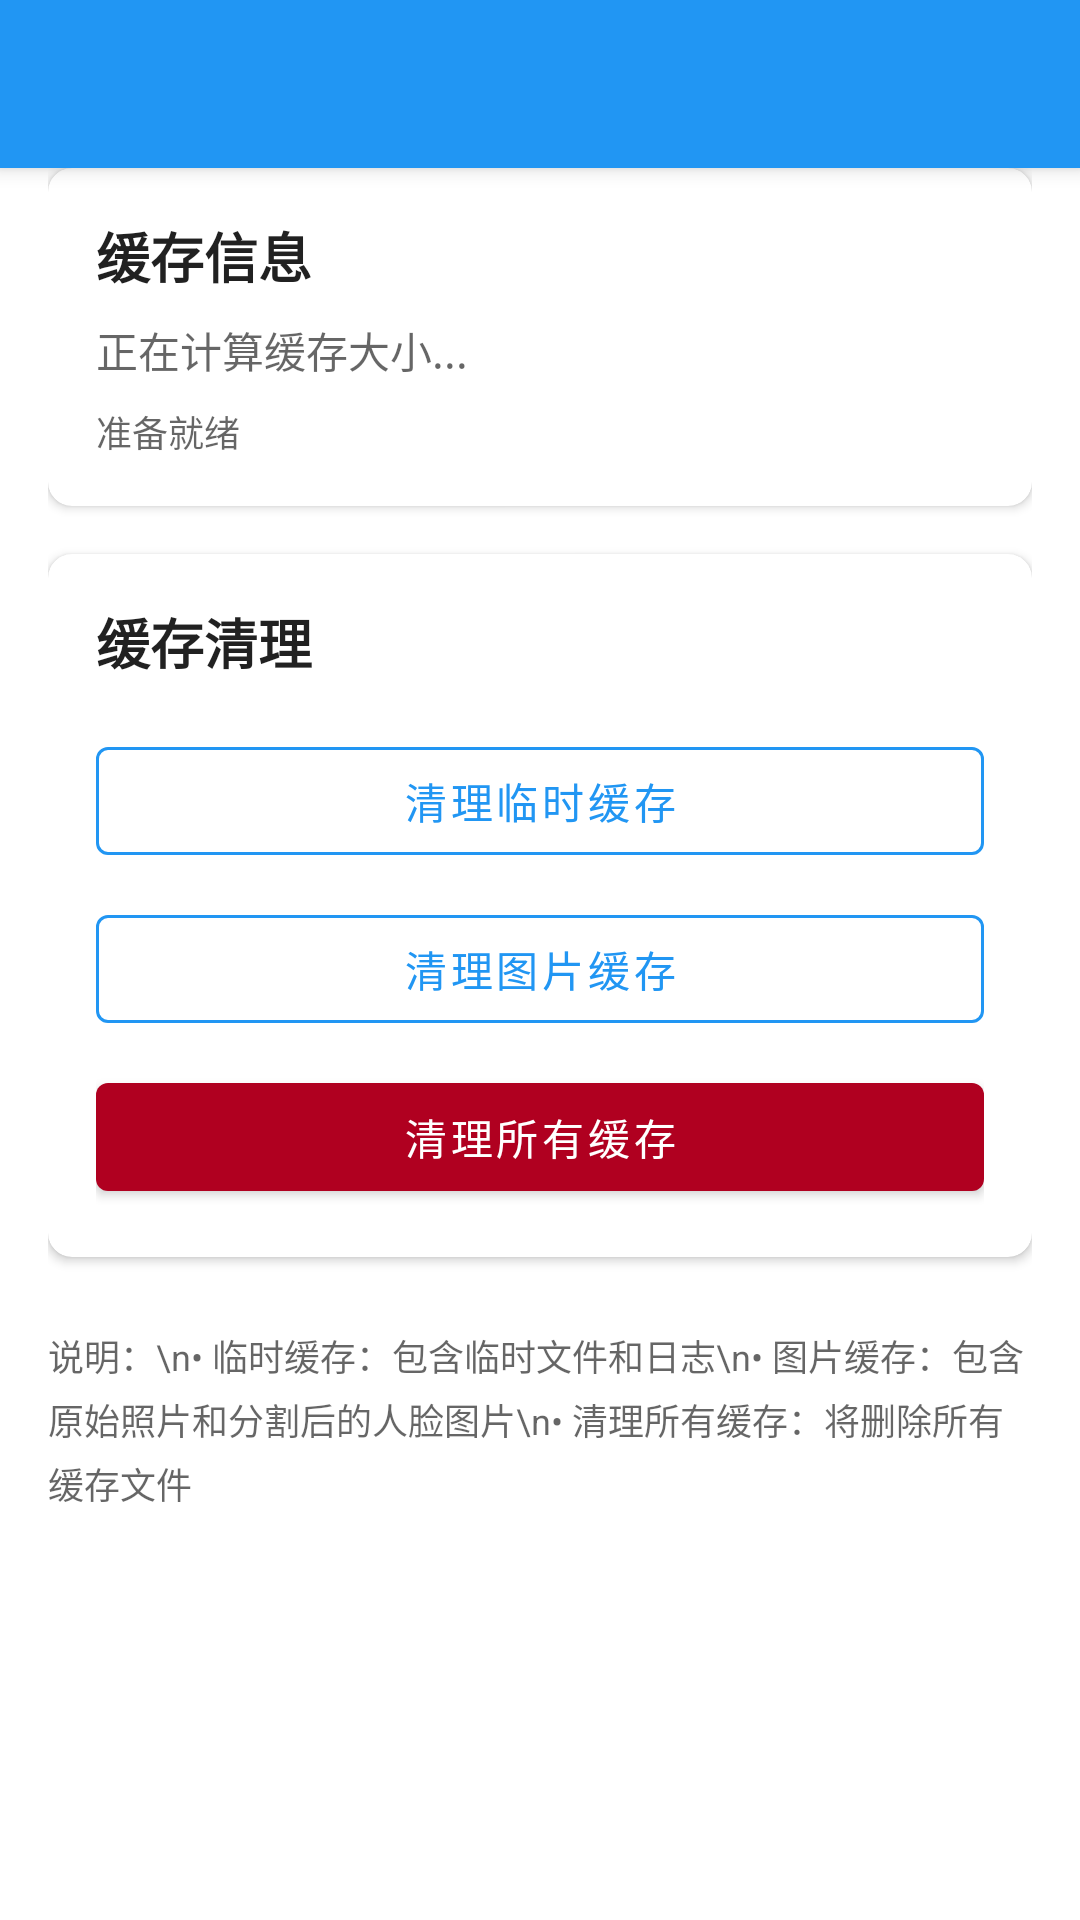

Android layout source for this screen:
<!-- AndroidManifest.xml: activity theme Theme.FaceCheck -->
<!-- res/layout/activity_cache_settings.xml -->
<?xml version="1.0" encoding="utf-8"?>
<LinearLayout xmlns:android="http://schemas.android.com/apk/res/android"
    xmlns:app="http://schemas.android.com/apk/res-auto"
    android:layout_width="match_parent"
    android:layout_height="match_parent"
    android:orientation="vertical"
    android:background="?android:attr/windowBackground">

    <androidx.appcompat.widget.Toolbar
        android:id="@+id/toolbar"
        android:layout_width="match_parent"
        android:layout_height="?attr/actionBarSize"
        android:background="?attr/colorPrimary"
        android:elevation="4dp"
        app:titleTextColor="@android:color/white"
        app:popupTheme="@style/ThemeOverlay.AppCompat.Light" />

    <ScrollView
        android:layout_width="match_parent"
        android:layout_height="match_parent"
        android:fillViewport="true">

        <LinearLayout
            android:layout_width="match_parent"
            android:layout_height="wrap_content"
            android:orientation="vertical"
            android:paddingLeft="16dp"
            android:paddingRight="16dp"
            android:paddingBottom="16dp"
            android:paddingTop="0dp">

            
            <com.google.android.material.card.MaterialCardView
                android:layout_width="match_parent"
                android:layout_height="wrap_content"
                android:layout_marginBottom="16dp"
                app:cardElevation="2dp"
                app:cardCornerRadius="8dp">

                <LinearLayout
                    android:layout_width="match_parent"
                    android:layout_height="wrap_content"
                    android:orientation="vertical"
                    android:padding="16dp">

                    <TextView
                        android:layout_width="wrap_content"
                        android:layout_height="wrap_content"
                        android:text="缓存信息"
                        android:textSize="18sp"
                        android:textStyle="bold"
                        android:textColor="?android:attr/textColorPrimary"
                        android:layout_marginBottom="8dp" />

                    <TextView
                        android:id="@+id/tvCacheSize"
                        android:layout_width="match_parent"
                        android:layout_height="wrap_content"
                        android:text="正在计算缓存大小..."
                        android:textSize="14sp"
                        android:textColor="?android:attr/textColorSecondary"
                        android:lineSpacingExtra="4dp" />

                    <TextView
                        android:id="@+id/tvStatus"
                        android:layout_width="match_parent"
                        android:layout_height="wrap_content"
                        android:text="准备就绪"
                        android:textSize="12sp"
                        android:textColor="?android:attr/textColorSecondary"
                        android:layout_marginTop="8dp" />

                </LinearLayout>

            </com.google.android.material.card.MaterialCardView>

            
            <com.google.android.material.card.MaterialCardView
                android:layout_width="match_parent"
                android:layout_height="wrap_content"
                android:layout_marginBottom="16dp"
                app:cardElevation="2dp"
                app:cardCornerRadius="8dp">

                <LinearLayout
                    android:layout_width="match_parent"
                    android:layout_height="wrap_content"
                    android:orientation="vertical"
                    android:padding="16dp">

                    <TextView
                        android:layout_width="wrap_content"
                        android:layout_height="wrap_content"
                        android:text="缓存清理"
                        android:textSize="18sp"
                        android:textStyle="bold"
                        android:textColor="?android:attr/textColorPrimary"
                        android:layout_marginBottom="16dp" />

                    <com.google.android.material.button.MaterialButton
                        android:id="@+id/btnClearTempCache"
                        android:layout_width="match_parent"
                        android:layout_height="wrap_content"
                        android:text="清理临时缓存"
                        android:layout_marginBottom="8dp"
                        style="@style/Widget.MaterialComponents.Button.OutlinedButton"
                        app:strokeColor="?attr/colorPrimary"
                        app:strokeWidth="1dp" />

                    <com.google.android.material.button.MaterialButton
                        android:id="@+id/btnClearImageCache"
                        android:layout_width="match_parent"
                        android:layout_height="wrap_content"
                        android:text="清理图片缓存"
                        android:layout_marginBottom="8dp"
                        style="@style/Widget.MaterialComponents.Button.OutlinedButton"
                        app:strokeColor="?attr/colorPrimary"
                        app:strokeWidth="1dp" />

                    <com.google.android.material.button.MaterialButton
                        android:id="@+id/btnClearAllCache"
                        android:layout_width="match_parent"
                        android:layout_height="wrap_content"
                        android:text="清理所有缓存"
                        android:textColor="@android:color/white"
                        app:backgroundTint="?attr/colorError" />

                </LinearLayout>

            </com.google.android.material.card.MaterialCardView>

            
            <LinearLayout
                android:id="@+id/loadingView"
                android:layout_width="match_parent"
                android:layout_height="wrap_content"
                android:orientation="vertical"
                android:visibility="gone"
                android:gravity="center"
                android:padding="16dp">

                <ProgressBar
                    android:id="@+id/progressBar"
                    android:layout_width="wrap_content"
                    android:layout_height="wrap_content"
                    android:layout_marginBottom="8dp" />

                <TextView
                    android:layout_width="wrap_content"
                    android:layout_height="wrap_content"
                    android:text="正在处理..."
                    android:textSize="14sp"
                    android:textColor="?android:attr/textColorSecondary" />

            </LinearLayout>

            
            <TextView
                android:layout_width="match_parent"
                android:layout_height="wrap_content"
                android:text="说明：\n• 临时缓存：包含临时文件和日志\n• 图片缓存：包含原始照片和分割后的人脸图片\n• 清理所有缓存：将删除所有缓存文件"
                android:textSize="12sp"
                android:textColor="?android:attr/textColorSecondary"
                android:lineSpacingExtra="4dp"
                android:layout_marginTop="8dp" />

        </LinearLayout>

    </ScrollView>

</LinearLayout>
<!-- resources referenced by this layout -->
<resources>
  <style name="Theme.FaceCheck" parent="Theme.MaterialComponents.DayNight.NoActionBar">
          
          <item name="colorPrimary">@color/primary</item>
          <item name="colorPrimaryDark">@color/primary_dark</item>
          <item name="colorAccent">@color/teal_200</item>
          <item name="colorSecondary">@color/teal_200</item>
  
          
          <item name="android:statusBarColor">@color/status_bar_bg</item>
          <item name="android:navigationBarColor">@android:color/transparent</item>
          <item name="android:windowDrawsSystemBarBackgrounds">true</item>
      </style>
  <color name="primary">#2196F3</color>
  <color name="primary_dark">#1976D2</color>
  <color name="teal_200">#FF03DAC5</color>
  <color name="status_bar_bg">#262626</color>
</resources>
